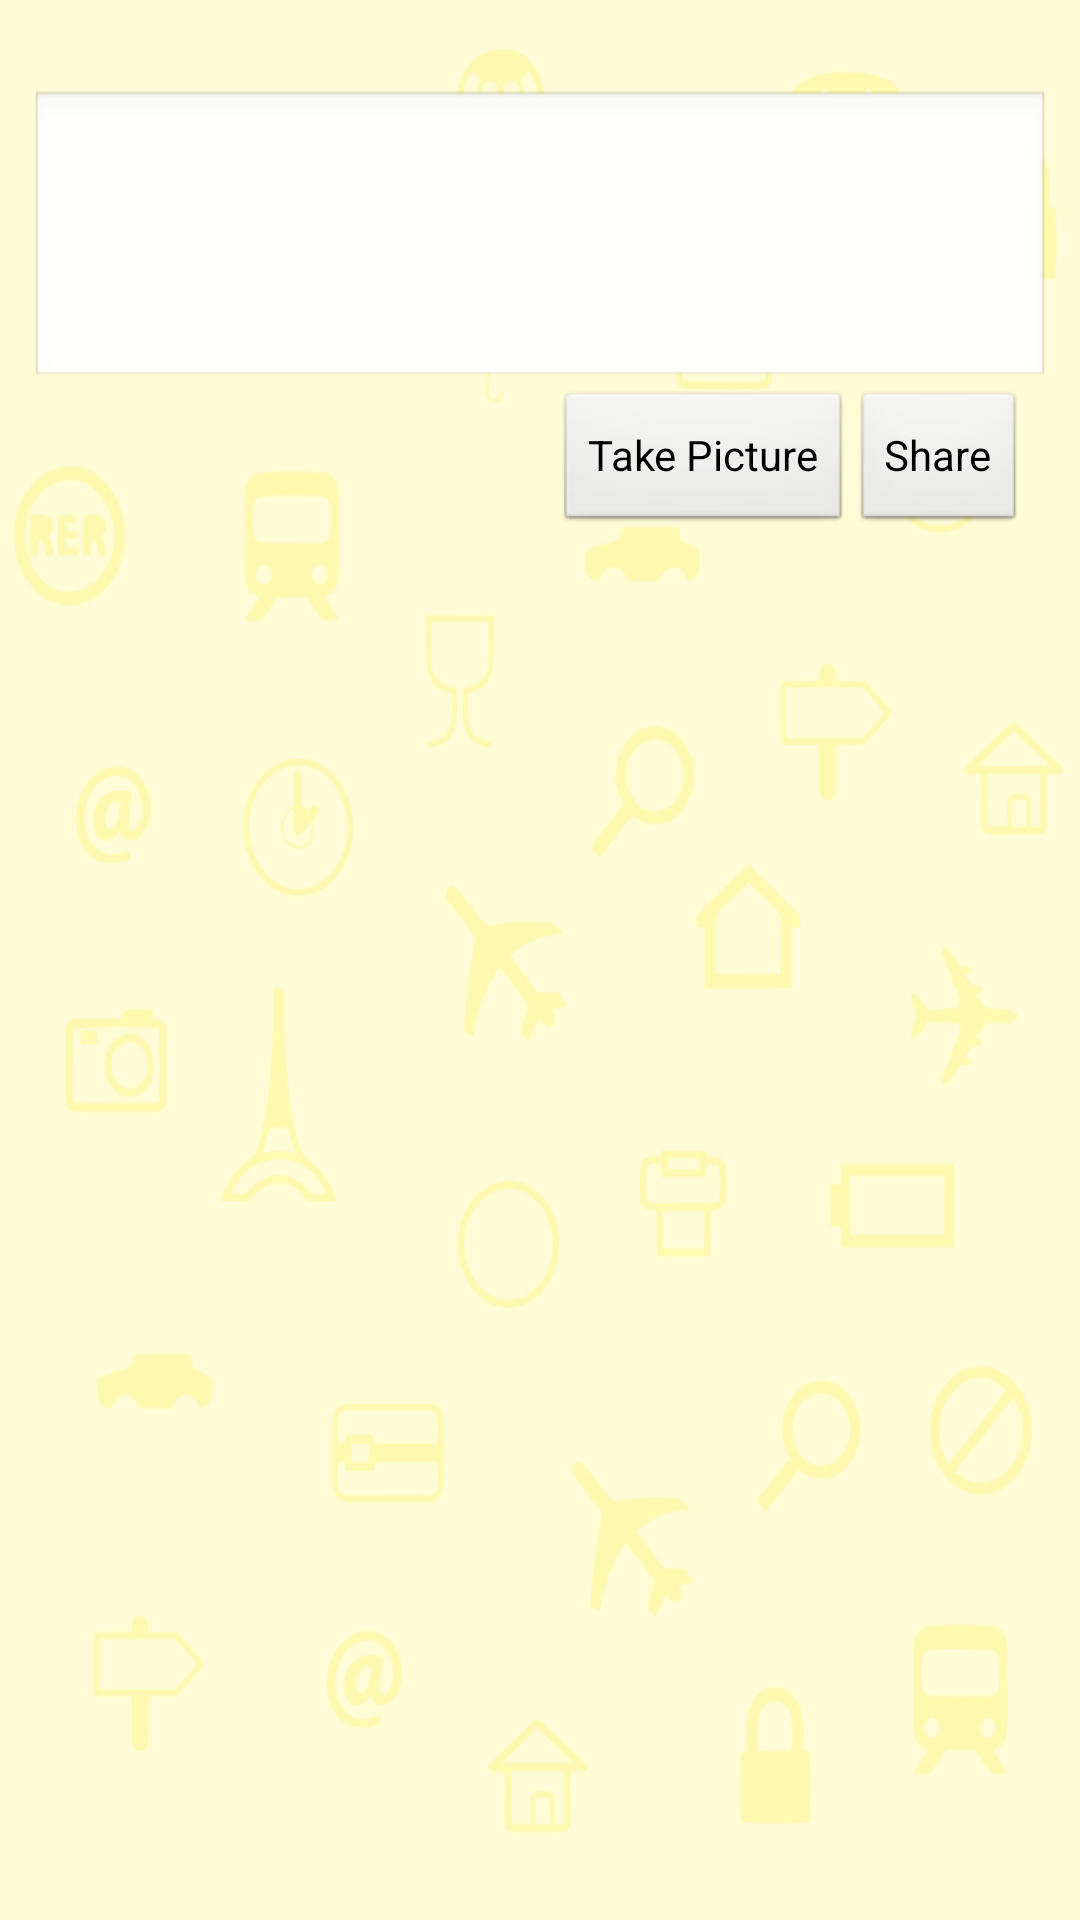

Write the Android layout XML for this screen, with the resource values it uses.
<!-- AndroidManifest.xml: application theme AppTheme -->
<!-- res/layout/activity_share.xml -->
<LinearLayout xmlns:android="http://schemas.android.com/apk/res/android"
    android:layout_width="fill_parent"
    android:layout_height="fill_parent"
    android:background="@drawable/bgimage"
    android:orientation="vertical" >

    <EditText
        android:id="@+id/editText1"
        android:layout_width="match_parent"
        android:layout_height="100dp"
        android:layout_marginLeft="10dp"
        android:layout_marginRight="10dp"
        android:layout_marginTop="30dp"
        android:ems="10"
        android:inputType="text" >
    </EditText>

    <RelativeLayout
        android:layout_width="match_parent"
        android:layout_height="wrap_content" >

        <Button
            android:id="@+id/button2"
            android:layout_width="wrap_content"
            android:layout_height="wrap_content"
            android:layout_alignParentRight="true"
            android:layout_alignParentTop="true"
            android:layout_marginRight="18dp"
            android:text="@string/share" />

        <Button
            android:id="@+id/takepicture"
            android:layout_width="wrap_content"
            android:layout_height="wrap_content"
            android:onClick="ButtonTakePicture_OnClick"
            android:layout_alignParentTop="true"
            android:layout_toLeftOf="@+id/button2"
            android:text="@string/take_picture" />
        
    </RelativeLayout>

    <ImageView
        android:id="@+id/imagepreview"
        android:layout_width="wrap_content"
        android:layout_height="wrap_content"
        android:layout_marginLeft="0dp"
        android:layout_marginRight="0dp"
        android:layout_marginBottom="10dp"
        android:layout_marginTop="10dp"
        android:visibility="gone"
        android:src="@drawable/mission1_img" />

</LinearLayout>
<!-- resources referenced by this layout -->
<resources>
  <!-- drawable bgimage: png bitmap (drawable-mdpi, 59850 bytes) -->
  <!-- drawable mission1_img: jpg bitmap (drawable-mdpi, 30407 bytes) -->
  <string name="share">Share</string>
  <string name="take_picture">Take Picture</string>
  <style name="AppTheme" parent="AppBaseTheme">
          
      </style>
  <style name="AppBaseTheme" parent="android:Theme.Light">
          
      </style>
</resources>
